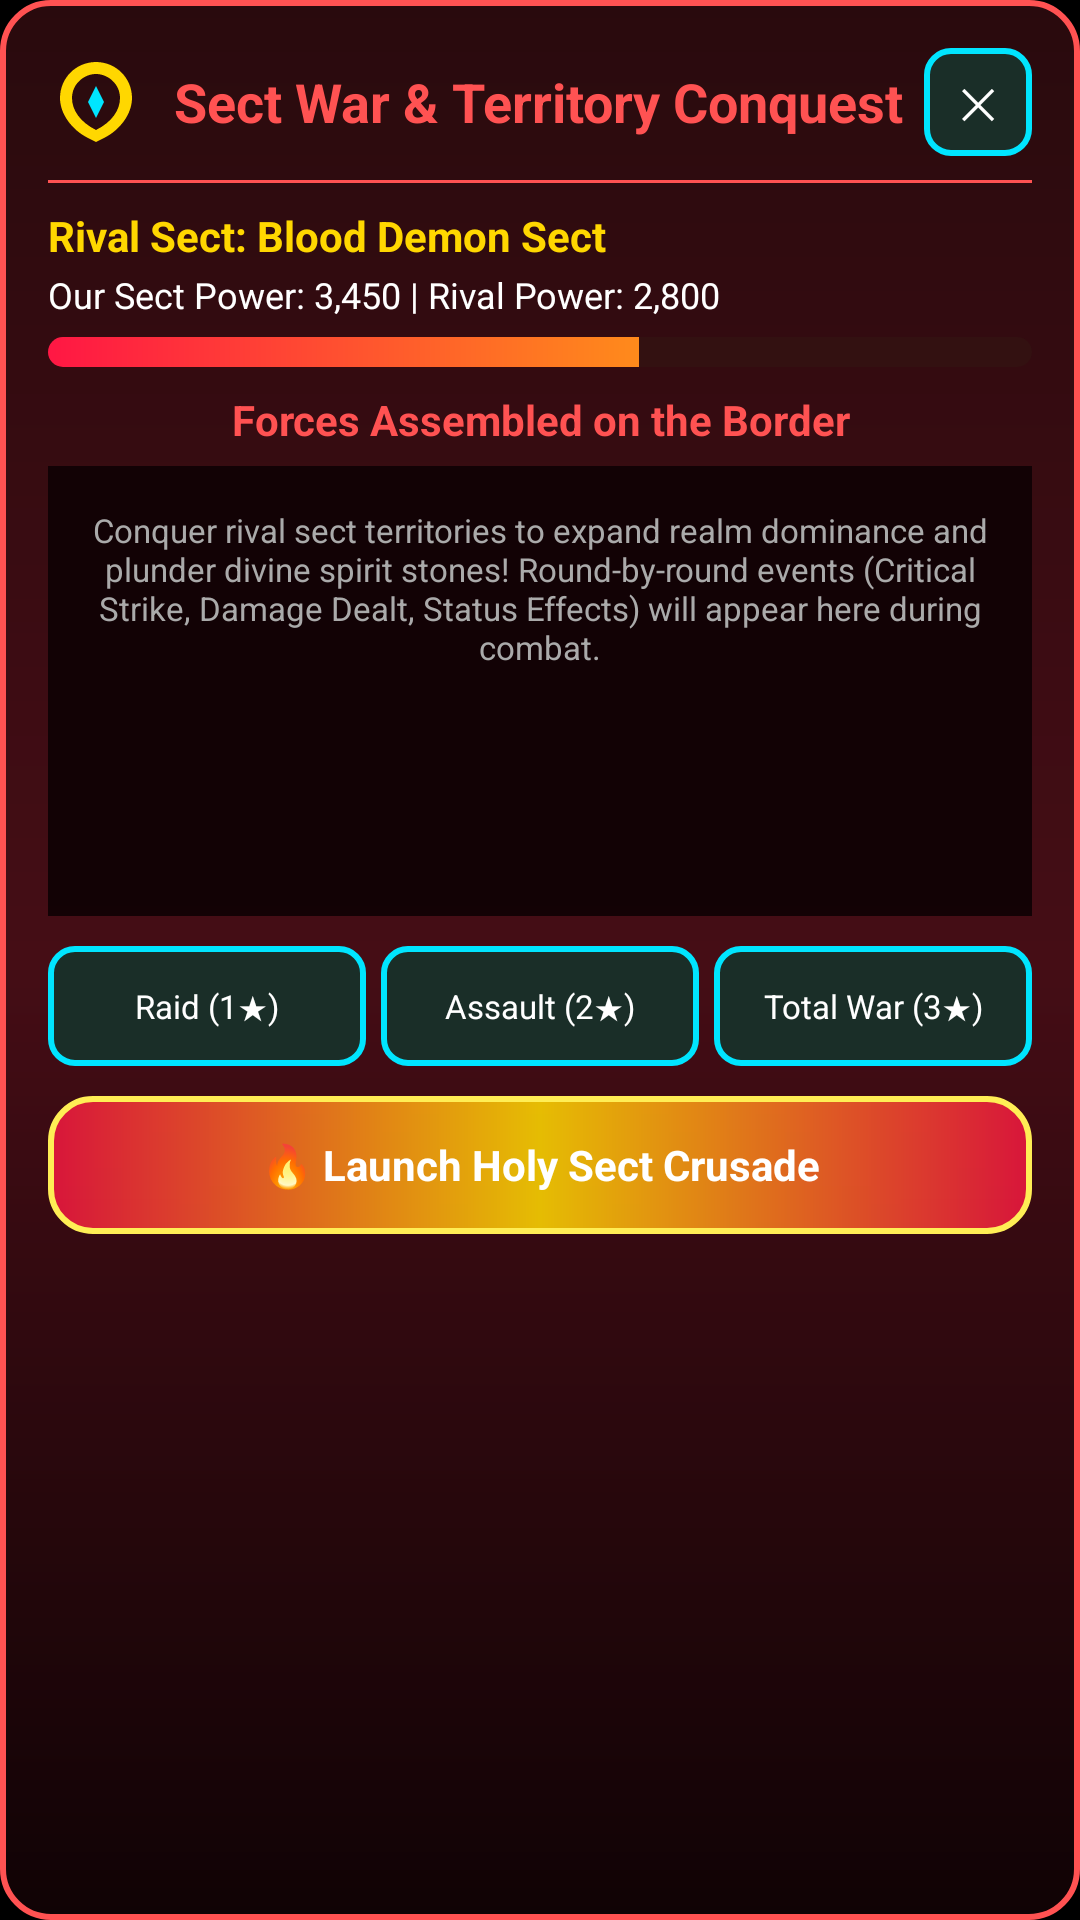

Produce the Android XML layout that renders to this screen, including the resource entries it uses.
<!-- AndroidManifest.xml: application theme android:Theme.NoTitleBar.Fullscreen -->
<!-- res/layout/dialog_war_campaign.xml -->
<?xml version="1.0" encoding="utf-8"?>
<LinearLayout xmlns:android="http://schemas.android.com/apk/res/android"
    android:layout_width="match_parent"
    android:layout_height="wrap_content"
    android:orientation="vertical"
    android:background="@drawable/bg_war_conquest"
    android:padding="16dp"
    android:layout_margin="12dp">

    
    <LinearLayout
        android:layout_width="match_parent"
        android:layout_height="wrap_content"
        android:orientation="horizontal"
        android:gravity="center_vertical">

        <ImageView
            android:layout_width="32dp"
            android:layout_height="32dp"
            android:src="@drawable/ic_dragon_crest"
            android:contentDescription="Sect Crest" />

        <TextView
            android:id="@+id/tvWarTitle"
            android:layout_width="0dp"
            android:layout_height="wrap_content"
            android:layout_weight="1"
            android:layout_marginStart="10dp"
            android:text="Sect War &amp; Territory Conquest"
            android:textColor="#FFFF5252"
            android:textSize="18sp"
            android:textStyle="bold" />

        <Button
            android:id="@+id/btnCloseWar"
            android:layout_width="36dp"
            android:layout_height="36dp"
            android:background="@drawable/bg_button_jade"
            android:text="✕"
            android:textColor="#FFFFFFFF"
            android:textSize="14sp"
            android:clickable="true"
            android:focusable="true" />
    </LinearLayout>

    <View
        android:layout_width="match_parent"
        android:layout_height="1dp"
        android:background="#FFFF5252"
        android:layout_marginTop="8dp"
        android:layout_marginBottom="8dp" />

    
    <TextView
        android:id="@+id/tvWarTarget"
        android:layout_width="match_parent"
        android:layout_height="wrap_content"
        android:text="Rival Sect: Blood Demon Sect"
        android:textColor="#FFFFD700"
        android:textSize="14sp"
        android:textStyle="bold" />

    <TextView
        android:id="@+id/tvWarPowerStats"
        android:layout_width="match_parent"
        android:layout_height="wrap_content"
        android:layout_marginTop="2dp"
        android:text="Our Sect Power: 3,450 | Rival Power: 2,800"
        android:textColor="#FFFFFFFF"
        android:textSize="12sp" />

    
    <ProgressBar
        android:id="@+id/pbWarMorale"
        style="?android:attr/progressBarStyleHorizontal"
        android:layout_width="match_parent"
        android:layout_height="10dp"
        android:layout_marginTop="6dp"
        android:max="100"
        android:progress="60"
        android:progressDrawable="@drawable/progress_war_morale" />

    
    <TextView
        android:id="@+id/tvWarStatus"
        android:layout_width="match_parent"
        android:layout_height="wrap_content"
        android:layout_marginTop="8dp"
        android:gravity="center"
        android:text="Forces Assembled on the Border"
        android:textColor="#FFFF5252"
        android:textSize="14sp"
        android:textStyle="bold" />

    
    <FrameLayout
        android:id="@+id/warBattlefieldBox"
        android:layout_width="match_parent"
        android:layout_height="150dp"
        android:layout_marginTop="6dp"
        android:background="#EE100205"
        android:padding="6dp">

        <ScrollView
            android:id="@+id/svWarBattleLog"
            android:layout_width="match_parent"
            android:layout_height="match_parent"
            android:fillViewport="true"
            android:scrollbars="vertical">

            <LinearLayout
                android:id="@+id/llWarBattleLogs"
                android:layout_width="match_parent"
                android:layout_height="wrap_content"
                android:orientation="vertical">

                <TextView
                    android:id="@+id/tvWarLog"
                    android:layout_width="match_parent"
                    android:layout_height="wrap_content"
                    android:gravity="center"
                    android:padding="8dp"
                    android:text="Conquer rival sect territories to expand realm dominance and plunder divine spirit stones! Round-by-round events (Critical Strike, Damage Dealt, Status Effects) will appear here during combat."
                    android:textColor="#FFAAAAAA"
                    android:textSize="11sp" />
            </LinearLayout>
        </ScrollView>
    </FrameLayout>

    
    <LinearLayout
        android:layout_width="match_parent"
        android:layout_height="wrap_content"
        android:orientation="horizontal"
        android:layout_marginTop="10dp"
        android:gravity="center">

        <Button
            android:id="@+id/btnWarDiff1"
            android:layout_width="0dp"
            android:layout_height="40dp"
            android:layout_weight="1"
            android:layout_marginEnd="3dp"
            android:background="@drawable/bg_button_jade"
            android:text="Raid (1★)"
            android:textColor="#FFFFFFFF"
            android:textSize="11sp"
            android:clickable="true"
            android:focusable="true" />

        <Button
            android:id="@+id/btnWarDiff2"
            android:layout_width="0dp"
            android:layout_height="40dp"
            android:layout_weight="1"
            android:layout_marginStart="2dp"
            android:layout_marginEnd="2dp"
            android:background="@drawable/bg_button_jade"
            android:text="Assault (2★)"
            android:textColor="#FFFFFFFF"
            android:textSize="11sp"
            android:clickable="true"
            android:focusable="true" />

        <Button
            android:id="@+id/btnWarDiff3"
            android:layout_width="0dp"
            android:layout_height="40dp"
            android:layout_weight="1"
            android:layout_marginStart="3dp"
            android:background="@drawable/bg_button_jade"
            android:text="Total War (3★)"
            android:textColor="#FFFFFFFF"
            android:textSize="11sp"
            android:clickable="true"
            android:focusable="true" />
    </LinearLayout>

    
    <Button
        android:id="@+id/btnLaunchWar"
        android:layout_width="match_parent"
        android:layout_height="46dp"
        android:layout_marginTop="10dp"
        android:background="@drawable/bg_crit_banner"
        android:text="🔥 Launch Holy Sect Crusade"
        android:textColor="#FFFFFFFF"
        android:textSize="14sp"
        android:textStyle="bold"
        android:clickable="true"
        android:focusable="true" />

</LinearLayout>
<!-- resources referenced by this layout -->
<resources>
  <!-- drawable bg_button_jade (drawable) -->
  <?xml version="1.0" encoding="utf-8"?>
  <ripple xmlns:android="http://schemas.android.com/apk/res/android"
      android:color="#4000E5FF">
      <item>
          <selector>
              <item android:state_pressed="true">
                  <shape android:shape="rectangle">
                      <solid android:color="#2A483E" />
                      <stroke android:width="2dp" android:color="#8000E5FF" />
                      <corners android:radius="8dp" />
                  </shape>
              </item>
              <item>
                  <shape android:shape="rectangle">
                      <solid android:color="#1A2E28" />
                      <stroke android:width="2dp" android:color="#00E5FF" />
                      <corners android:radius="8dp" />
                  </shape>
              </item>
          </selector>
      </item>
  </ripple>
  <!-- drawable bg_crit_banner (drawable) -->
  <?xml version="1.0" encoding="utf-8"?>
  <shape xmlns:android="http://schemas.android.com/apk/res/android"
      android:shape="rectangle">
      <gradient
          android:startColor="#CCFF1744"
          android:centerColor="#DDFFD700"
          android:endColor="#CCFF1744"
          android:angle="0" />
      <corners android:radius="14dp" />
      <stroke
          android:width="2dp"
          android:color="#FFFFEE55" />
      <padding
          android:left="16dp"
          android:top="12dp"
          android:right="16dp"
          android:bottom="12dp" />
  </shape>
  <!-- drawable bg_war_conquest (drawable) -->
  <?xml version="1.0" encoding="utf-8"?>
  <shape xmlns:android="http://schemas.android.com/apk/res/android"
      android:shape="rectangle">
      <gradient
          android:startColor="#EE2C0B0E"
          android:centerColor="#EE4A0E17"
          android:endColor="#EE110305"
          android:angle="270" />
      <corners android:radius="16dp" />
      <stroke
          android:width="2dp"
          android:color="#FFFF5252" />
  </shape>
  <!-- drawable ic_dragon_crest (drawable) -->
  <?xml version="1.0" encoding="utf-8"?>
  <vector xmlns:android="http://schemas.android.com/apk/res/android"
      android:width="48dp"
      android:height="48dp"
      android:viewportWidth="48"
      android:viewportHeight="48">
      
      <path
          android:fillColor="#FFFFD700"
          android:pathData="M24,4 C14,4 6,12 6,22 C6,30 12,38 20,42 L24,44 L28,42 C36,38 42,30 42,22 C42,12 34,4 24,4 Z M24,10 C30,10 36,15 36,22 C36,28 32,34 24,38 C16,34 12,28 12,22 C12,15 18,10 24,10 Z" />
      <path
          android:fillColor="#FF00E5FF"
          android:pathData="M24,16 L28,24 L24,32 L20,24 Z" />
  </vector>
  <!-- drawable progress_war_morale (drawable) -->
  <?xml version="1.0" encoding="utf-8"?>
  <layer-list xmlns:android="http://schemas.android.com/apk/res/android">
      <item android:id="@android:id/background">
          <shape>
              <corners android:radius="6dp" />
              <solid android:color="#FF331111" />
          </shape>
      </item>
      <item android:id="@android:id/progress">
          <clip>
              <shape>
                  <corners android:radius="6dp" />
                  <gradient
                      android:startColor="#FFFF1744"
                      android:endColor="#FFFFD700"
                      android:angle="0" />
              </shape>
          </clip>
      </item>
  </layer-list>
</resources>
